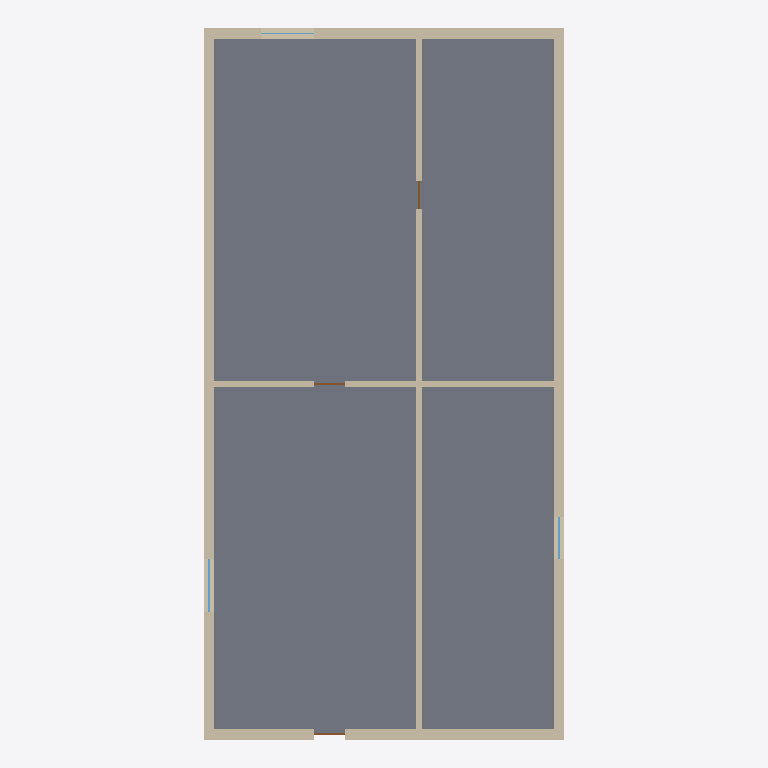
Plan cut of the same IFC building model at storey 'Ground Floor' (level 0.00 m, cut at 1.40 m), seen from above with north up, elements coloured by IFC class: 7 walls (beige), 3 windows (light blue), 3 doors (brown), 1 slab (grey). Cut surfaces are drawn darker.
Extent 10.3 m × 20.3 m × 3.2 m (x, y, z). Storeys (1): Ground Floor at 0.00 m. Elements (14): 7 IfcWall, 3 IfcDoor, 3 IfcWindow, 1 IfcSlab.

HEADER;
FILE_DESCRIPTION(('ViewDefinition [CoordinationView]'),'2;1');
FILE_NAME('','2026-10-26T19:42:10',(''),(''),'IfcOpenShell 0.8.5-1c5b825','IfcOpenShell 0.8.5-1c5b825','');
FILE_SCHEMA(('IFC4'));
ENDSEC;
DATA;
#1=IFCPROJECT('30QaePnVH1p8s6dcVkAnhN',$,'1BHK Flat',$,$,$,$,(#10),#5);
#12=IFCSITE('37AEoJw8H5UfNvEaD4p2fC',$,'Site',$,$,#29,$,$,$,$,$,$,$,$);
#13=IFCBUILDING('1CypkjC21FkOFmSzMciN70',$,'Building',$,$,#40,$,$,$,$,$,$);
#41=IFCBUILDINGSTOREY('1p8vZMCujBS8hjQ8PSBe51',$,'Ground Floor',$,$,#52,$,$,$,0.0);
#53=IFCSLAB('16PMEhYxf858mjIjJs3u5G',$,'Floor Slab',$,$,#77,#71,$,.FLOOR.);
#115=IFCWALL('1j461s$QT77Om8bTU8VTch',$,'External Wall 2',$,$,#134,#129,$,.STANDARD.);
#167=IFCWALL('2bWMv23OzEyQ7m8SXqz_dP',$,'External Wall 4',$,$,#186,#181,$,.STANDARD.);
#141=IFCWALL('0i1npzGar0TBjK6mmS$Ax4',$,'External Wall 3',$,$,#160,#155,$,.STANDARD.);
#86=IFCWALL('2hcSJsgkj5NBbPHuphT8dx',$,'External Wall 1',$,$,#105,#100,$,.STANDARD.);
#221=IFCWALL('3$nBVlwFP2qBigHA5e8Mwr',$,'Vertical South',$,$,#240,#235,$,.STANDARD.);
#247=IFCWALL('07i4$kWwbEhw_NqWTVJYFb',$,'Vertical North',$,$,#266,#261,$,.STANDARD.);
#193=IFCWALL('2aLcsKOLrFUh8Xr5VB2ES4',$,'Horizontal Split',$,$,#212,#207,$,.STANDARD.);
#409=IFCWINDOW('0FGZec$K5ErPOQQjPkCw_c',$,'Living Window',$,$,#428,#423,$,1.2,1.5,.WINDOW.,$,$);
#449=IFCWINDOW('1qE1AviEP0whxn7U6$zyFx',$,'Kitchen Window',$,$,#468,#463,$,1.2,1.2,.WINDOW.,$,$);
#289=IFCDOOR('0Gp1T$OGTFphPhZ6JCNpQU',$,'Main Door',$,$,#308,#303,$,2.1,0.9,.DOOR.,$,$);
#329=IFCDOOR('33rbz4AvTC$QhW6rAHRJUS',$,'Bedroom Door',$,$,#348,#343,$,2.1,0.9,.DOOR.,$,$);
#369=IFCDOOR('3CbVECyBzBKRQ7mgCkEnrB',$,'Bathroom Door',$,$,#388,#383,$,2.1,0.8,.DOOR.,$,$);
#489=IFCWINDOW('37hxgSWiX7LAObiNbVwHQZ',$,'Bedroom Window',$,$,#508,#503,$,1.2,1.5,.WINDOW.,$,$);
ENDSEC;
